The GitHub repository kazamijimin/handseal contains a labelled image folder "handseal_dataset" with 4 categories: dragon, ram, snake, tiger. Examples follow, each with its label.

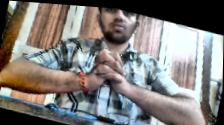
Label: snake

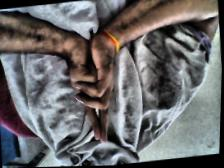
Label: ram

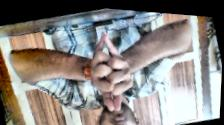
Label: dragon

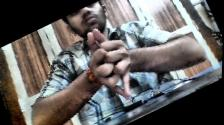
Label: dragon

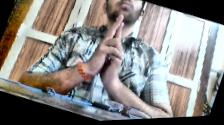
Label: ram

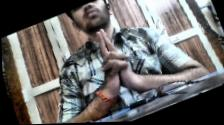
Label: tiger
